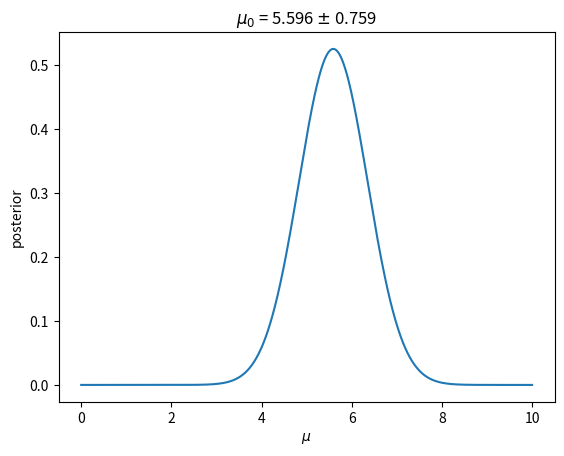

This chart was generated by the following Python code:
import numpy as np
import matplotlib.pyplot as plt

x = np.array([4.6, 6.0, 2.0, 5.8])
sigma = np.array([2.0, 1.5, 5.0, 1.0])

def post(mu):
    return(np.sum(-0.5*(x-mu)**2/(sigma**2)))
mu = np.linspace(-0,10,1000)

L = []
for i in mu:
    L.append(post(i))
    
maximo = np.max(L)
mu0 = int(np.where(L == maximo)[0])
deriv2 = (L[mu0+1] - 2*L[mu0] + L[mu0-1])/(mu[mu0]-mu[mu0-1])**2
sigma2 = (-deriv2)**(-1/2)

prob = np.exp(L)
norm = np.trapz(prob, x = mu)

prob = prob/norm

plt.plot(mu,prob)
plt.title("{} = {:.3f} {} {:.3f}".format("$\mu_0$",mu[mu0],"$\pm$",sigma2))
plt.xlabel("{}".format("$\mu$"))
plt.ylabel("posterior")
plt.savefig("mean.png")
